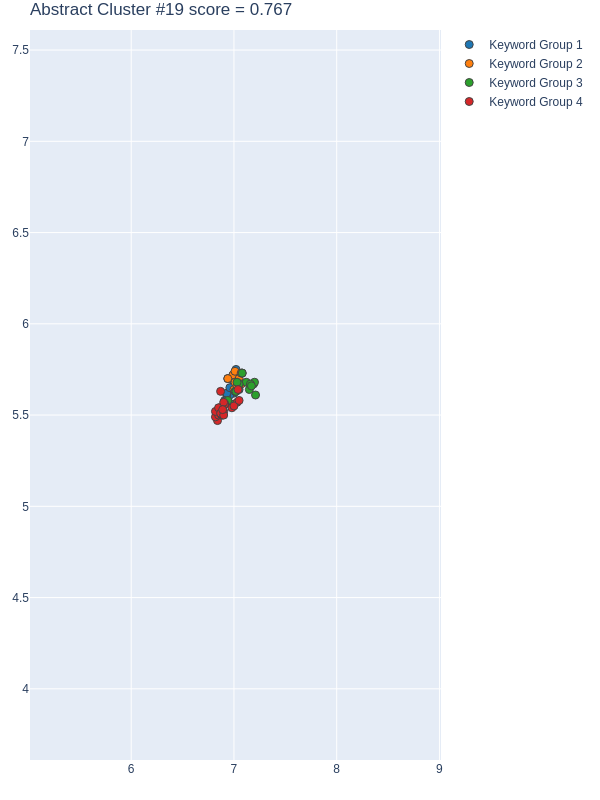

The data file committed next to this chart (first rows):
group, score, num_keywords, keywords, num_docs, doc_ids, x, y
1, 0.8486, 13, ['local annual heating demand dataset', …, 11, [40, 64, 101, 207, 224, 308, 424, 441, 4…, [7.0, 6.9600000381000005, 6.9099998474, …, [5.6199998856, 5.6100001335, 5.579999923…
2, 0.8122, 11, ['urban rural dichotomy', 'conventional …, 9, [10, 166, 178, 214, 223, 224, 297, 406, …, [7.0399999619, 6.9899997711, 7.050000190…, [5.6900000572, 5.7199997902, 5.699999809…
3, 0.7941, 15, ['Convolutional Neural Networks', 'rando…, 10, [40, 64, 70, 101, 178, 297, 308, 379, 44…, [7.1199998856, 7.2100000381000005, 7.050…, [5.6799998283, 5.6100001335, 5.670000076…
4, 0.6137, 23, ['Chinese author', 'future study', 'acti…, 15, [15, 101, 166, 173, 199, 214, 223, 224, …, [6.9099998474, 6.8499999046, 6.840000152…, [5.5599999428, 5.5300002098, 5.469999790…
5, -0.5002, 63, ['urban heat island', 'scientific resear…, 24, [10, 15, 28, 40, 64, 70, 101, 166, 173, …, [7.0599999428, 7.0100002289, 7.039999961…, [5.5700001717, 5.5900001526, 5.599999904…
